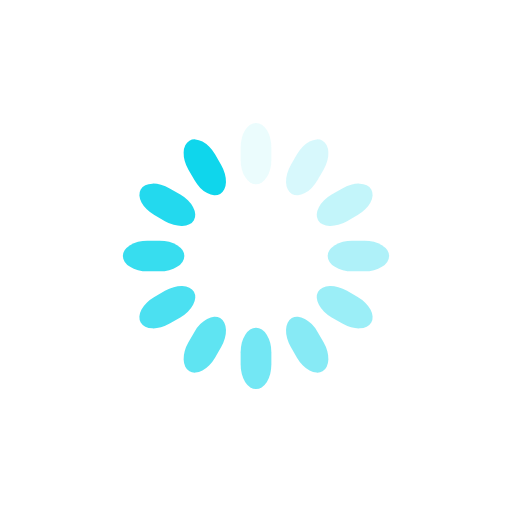
t = 0.00 s
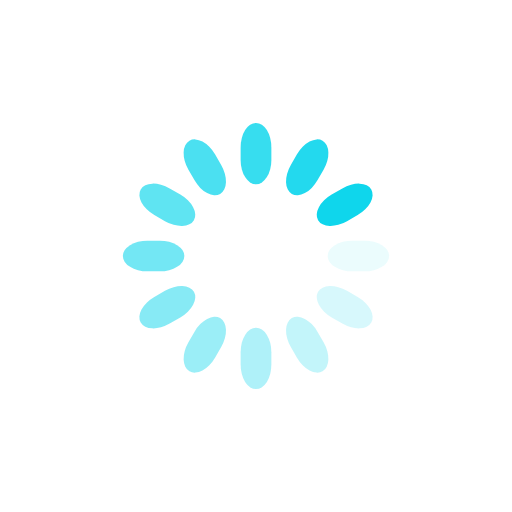
t = 0.25 s
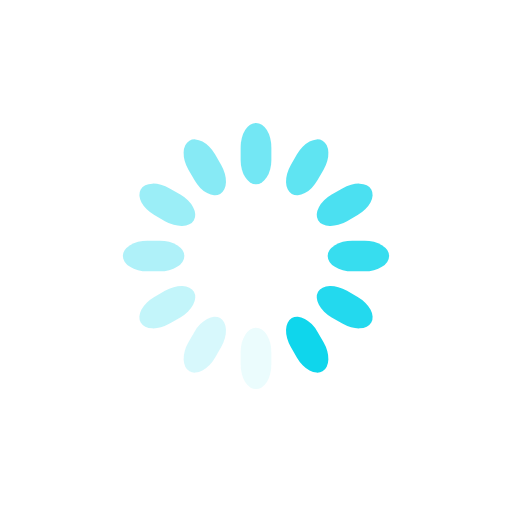
t = 0.50 s
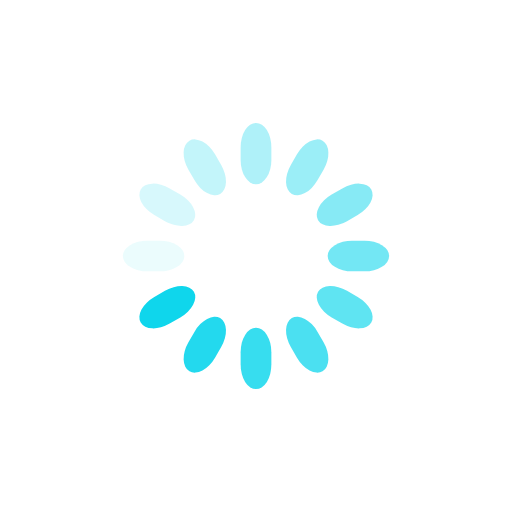
t = 0.75 s

The animated SVG that drew these frames (rendered in a browser with its animation timeline set to each time). Animation: 12 SMIL elements (animate=12); one cycle of 1.00 s, repeats indefinitely.

<svg class="lds-spinner" width="95px"  height="95px"  xmlns="http://www.w3.org/2000/svg" xmlns:xlink="http://www.w3.org/1999/xlink" viewBox="0 0 100 100" preserveAspectRatio="xMidYMid" style="background: none;"><g transform="rotate(0 50 50)">
  <rect x="47" y="24" rx="9.4" ry="4.8" width="6" height="12" fill="#0fd6ec">
    <animate attributeName="opacity" values="1;0" keyTimes="0;1" dur="1s" begin="-0.9166666666666666s" repeatCount="indefinite"></animate>
  </rect>
</g><g transform="rotate(30 50 50)">
  <rect x="47" y="24" rx="9.4" ry="4.8" width="6" height="12" fill="#0fd6ec">
    <animate attributeName="opacity" values="1;0" keyTimes="0;1" dur="1s" begin="-0.8333333333333334s" repeatCount="indefinite"></animate>
  </rect>
</g><g transform="rotate(60 50 50)">
  <rect x="47" y="24" rx="9.4" ry="4.8" width="6" height="12" fill="#0fd6ec">
    <animate attributeName="opacity" values="1;0" keyTimes="0;1" dur="1s" begin="-0.75s" repeatCount="indefinite"></animate>
  </rect>
</g><g transform="rotate(90 50 50)">
  <rect x="47" y="24" rx="9.4" ry="4.8" width="6" height="12" fill="#0fd6ec">
    <animate attributeName="opacity" values="1;0" keyTimes="0;1" dur="1s" begin="-0.6666666666666666s" repeatCount="indefinite"></animate>
  </rect>
</g><g transform="rotate(120 50 50)">
  <rect x="47" y="24" rx="9.4" ry="4.8" width="6" height="12" fill="#0fd6ec">
    <animate attributeName="opacity" values="1;0" keyTimes="0;1" dur="1s" begin="-0.5833333333333334s" repeatCount="indefinite"></animate>
  </rect>
</g><g transform="rotate(150 50 50)">
  <rect x="47" y="24" rx="9.4" ry="4.8" width="6" height="12" fill="#0fd6ec">
    <animate attributeName="opacity" values="1;0" keyTimes="0;1" dur="1s" begin="-0.5s" repeatCount="indefinite"></animate>
  </rect>
</g><g transform="rotate(180 50 50)">
  <rect x="47" y="24" rx="9.4" ry="4.8" width="6" height="12" fill="#0fd6ec">
    <animate attributeName="opacity" values="1;0" keyTimes="0;1" dur="1s" begin="-0.4166666666666667s" repeatCount="indefinite"></animate>
  </rect>
</g><g transform="rotate(210 50 50)">
  <rect x="47" y="24" rx="9.4" ry="4.8" width="6" height="12" fill="#0fd6ec">
    <animate attributeName="opacity" values="1;0" keyTimes="0;1" dur="1s" begin="-0.3333333333333333s" repeatCount="indefinite"></animate>
  </rect>
</g><g transform="rotate(240 50 50)">
  <rect x="47" y="24" rx="9.4" ry="4.8" width="6" height="12" fill="#0fd6ec">
    <animate attributeName="opacity" values="1;0" keyTimes="0;1" dur="1s" begin="-0.25s" repeatCount="indefinite"></animate>
  </rect>
</g><g transform="rotate(270 50 50)">
  <rect x="47" y="24" rx="9.4" ry="4.8" width="6" height="12" fill="#0fd6ec">
    <animate attributeName="opacity" values="1;0" keyTimes="0;1" dur="1s" begin="-0.16666666666666666s" repeatCount="indefinite"></animate>
  </rect>
</g><g transform="rotate(300 50 50)">
  <rect x="47" y="24" rx="9.4" ry="4.8" width="6" height="12" fill="#0fd6ec">
    <animate attributeName="opacity" values="1;0" keyTimes="0;1" dur="1s" begin="-0.08333333333333333s" repeatCount="indefinite"></animate>
  </rect>
</g><g transform="rotate(330 50 50)">
  <rect x="47" y="24" rx="9.4" ry="4.8" width="6" height="12" fill="#0fd6ec">
    <animate attributeName="opacity" values="1;0" keyTimes="0;1" dur="1s" begin="0s" repeatCount="indefinite"></animate>
  </rect>
</g></svg>